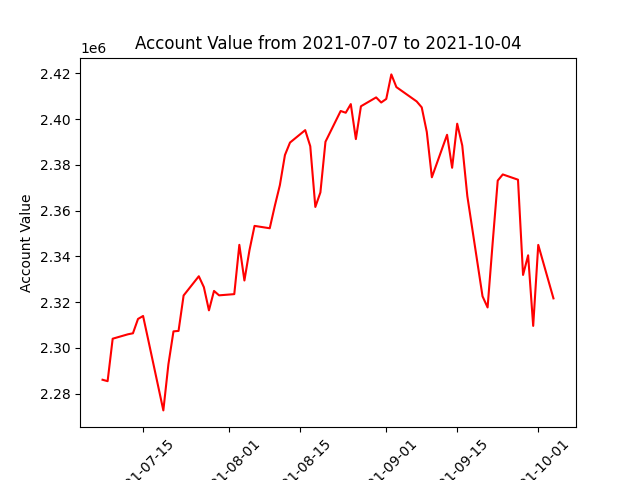

The file beside this chart, header and first rows:
datadate, account_value
20210707, 2286095
20210708, 2285475
20210709, 2304036
20210712, 2305960
20210713, 2306407
20210714, 2312675
20210715, 2313971
20210716, 2303743
20210719, 2272696
20210720, 2292859
20210721, 2307245
20210722, 2307445
20210723, 2322931
20210726, 2331340
20210727, 2326562
20210728, 2316438
20210729, 2324922
20210730, 2322994
20210802, 2323521
20210803, 2345072
20210804, 2329490
20210805, 2342728
20210806, 2353355
20210809, 2352322
20210810, 2362086
20210811, 2371166
20210812, 2384322
20210813, 2389783
20210816, 2395211
20210817, 2388182
20210818, 2361627
20210819, 2367994
20210820, 2390136
20210823, 2403581
20210824, 2402819
20210825, 2406596
20210826, 2391307
20210827, 2405644
20210830, 2409525
20210831, 2407295
20210901, 2408854
20210902, 2419580
20210903, 2414028
20210907, 2407769
20210908, 2405171
20210909, 2394417
20210910, 2374602
20210913, 2393181
20210914, 2378764
20210915, 2398033
20210916, 2388480
20210917, 2366381
20210920, 2322578
20210921, 2317698
20210922, 2345950
20210923, 2373154
20210924, 2375851
20210927, 2373551
20210928, 2331920
20210929, 2340487
... 3 more rows
